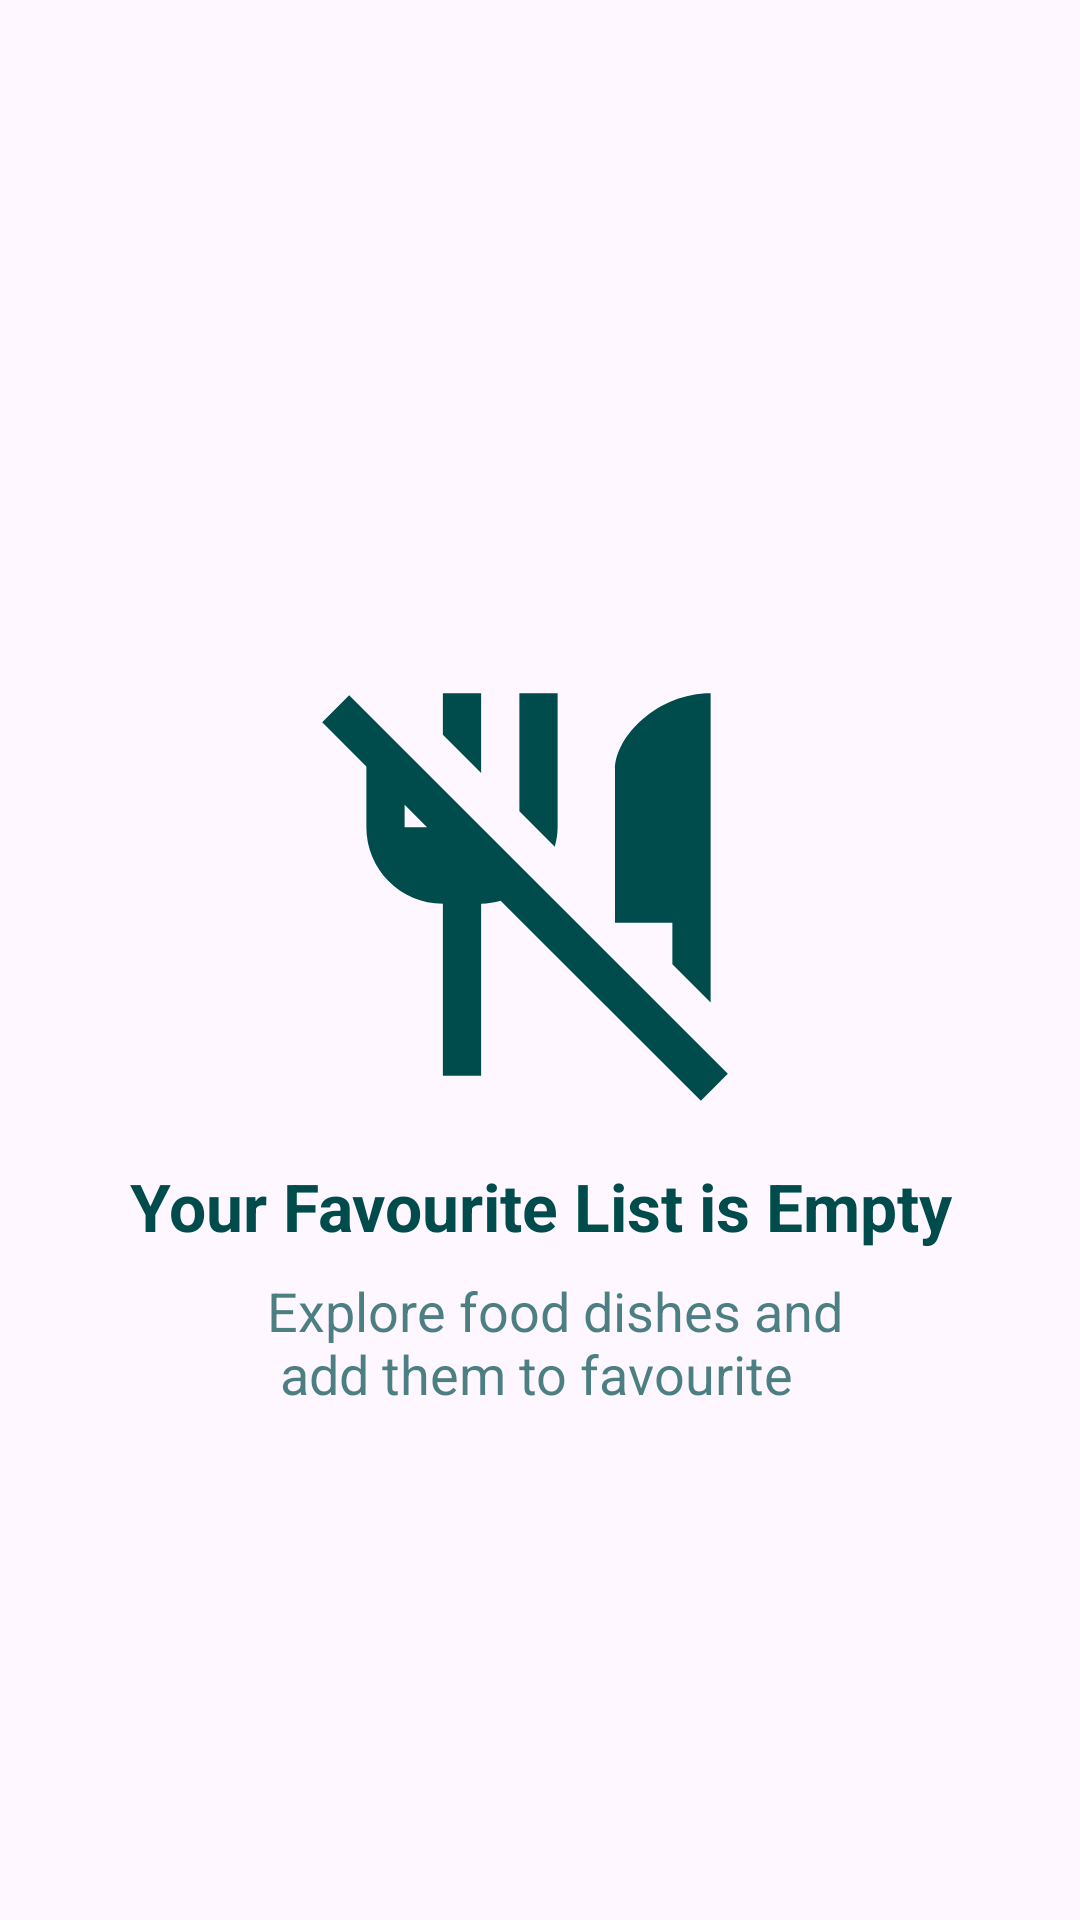

Write the Android layout XML for this screen, with the resource values it uses.
<!-- AndroidManifest.xml: application theme Theme.FoodPlanner -->
<!-- res/layout/fragment_favourite.xml -->
<?xml version="1.0" encoding="utf-8"?>
<androidx.constraintlayout.widget.ConstraintLayout xmlns:android="http://schemas.android.com/apk/res/android"
    xmlns:app="http://schemas.android.com/apk/res-auto"
    xmlns:tools="http://schemas.android.com/tools"
    android:layout_width="match_parent"
    android:layout_height="match_parent"
    tools:context=".favourite.view.FavouriteFragment">

    <androidx.recyclerview.widget.RecyclerView
        android:id="@+id/favouriteRecyclerview"
        android:layout_width="0dp"
        android:layout_height="0dp"
        app:layout_constraintBottom_toBottomOf="parent"
        app:layout_constraintEnd_toEndOf="parent"
        app:layout_constraintStart_toStartOf="parent"
        app:layout_constraintTop_toTopOf="parent" />

    <ImageView
        android:id="@+id/imageView"
        android:layout_width="166dp"
        android:layout_height="153dp"
        android:src="@drawable/no_meals_ic"
        android:visibility="visible"
        app:layout_constraintBottom_toBottomOf="parent"
        app:layout_constraintEnd_toEndOf="parent"
        app:layout_constraintHorizontal_bias="0.497"
        app:layout_constraintStart_toStartOf="parent"
        app:layout_constraintTop_toTopOf="parent"
        app:layout_constraintVertical_bias="0.448" />

    <TextView
        android:id="@+id/tvDesc"
        android:layout_width="0dp"
        android:layout_height="wrap_content"
        android:layout_marginStart="16dp"
        android:layout_marginTop="16dp"
        android:layout_marginEnd="16dp"
        android:gravity="center"
        android:text="@string/your_favourite_list_is_empty"
        android:textColor="@color/primary_color"
        android:textSize="22sp"
        android:textStyle="bold"
        app:layout_constraintEnd_toEndOf="parent"
        app:layout_constraintHorizontal_bias="0.611"
        app:layout_constraintStart_toStartOf="parent"
        app:layout_constraintTop_toBottomOf="@+id/imageView" />

    <TextView
        android:id="@+id/tvDesc1"
        android:layout_width="wrap_content"
        android:layout_height="wrap_content"
        android:layout_marginTop="8dp"
        android:textColor="@color/secondary_color"
        android:textSize="18sp"
        android:text="@string/explore_food_dishes_and_n_add_them_to_favourite"
        app:layout_constraintEnd_toEndOf="@+id/tvDesc"
        app:layout_constraintHorizontal_bias="0.555"
        app:layout_constraintStart_toStartOf="@+id/tvDesc"
        app:layout_constraintTop_toBottomOf="@+id/tvDesc" />
</androidx.constraintlayout.widget.ConstraintLayout>
<!-- resources referenced by this layout -->
<resources>
  <color name="primary_color">#004c4c</color>
  <color name="secondary_color">#B3004C4C</color>
  <!-- drawable no_meals_ic (drawable) -->
  <vector xmlns:android="http://schemas.android.com/apk/res/android" android:height="24dp" android:tint="#004C4C" android:viewportHeight="24" android:viewportWidth="24" android:width="24dp">
        
      <path android:fillColor="@android:color/white" android:pathData="M16,14V6c0,-1.76 2.24,-4 5,-4v16.17l-2,-2V14H16zM20.49,23.31L10.02,12.85C9.69,12.94 9.36,13 9,13v9H7v-9c-2.21,0 -4,-1.79 -4,-4V5.83L0.69,3.51L2.1,2.1l19.8,19.8L20.49,23.31zM6.17,9L5,7.83V9H6.17zM9,2H7v2.17l2,2V2zM13,9V2h-2v6.17l1.85,1.85C12.94,9.69 13,9.36 13,9z"/>
      
  </vector>
  <string name="explore_food_dishes_and_n_add_them_to_favourite">Explore food dishes and \n add them to favourite</string>
  <string name="your_favourite_list_is_empty">Your Favourite List is Empty</string>
  <style name="Theme.FoodPlanner" parent="Base.Theme.FoodPlanner" />
  <style name="Base.Theme.FoodPlanner" parent="Theme.Material3.DayNight">
          <item name="colorPrimary">@color/white</item>
          <item name="android:forceDarkAllowed" tools:targetApi="q">false</item>
          <item name="android:statusBarColor">@color/secondary_color</item>
  
      </style>
  <color name="white">#FFF8F8</color>
</resources>
